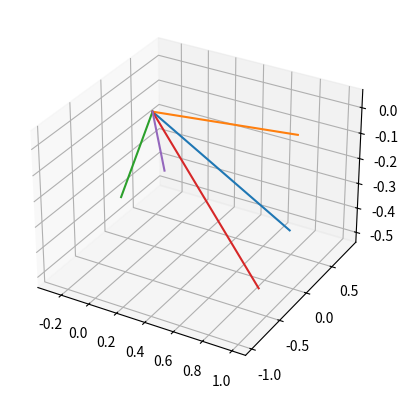

The script that saved this image:
import numpy as np
import random
import math
import matplotlib.pyplot as plt
from mpl_toolkits.mplot3d import Axes3D
from matplotlib.colors import LogNorm

class rand:
    gaussian_random = 0.0
    check = False
    def __init__(self,dimensions):
        self.dimensions=dimensions

    def box_muller():
        if(rand.check == False):
            u1 = random.random()
            u2 = random.random()
            rand.gaussian_random = math.sqrt(-2.0*math.log(u1))*math.sin(2.0*math.pi*u2)
            rand.check = not rand.check
            return (math.sqrt(-2.0*math.log(u1))*math.cos(2.0*math.pi*u2))
        elif(rand.check == True):
            rand.check = not rand.check
            return rand.gaussian_random

    #Uses guassian distributed vectors to produce a N dimensional cartesian vector (normalized) uniformal distributed in all dimensions
    def Ndim_vector(self):
        vector = np.zeros((self.dimensions))

        for i in range(self.dimensions):
            vector[i] = rand.box_muller()

        norm = math.sqrt(sum(j*j for j in vector))

        for i in range(self.dimensions):
            vector[i] = vector[i] / norm
        return vector

    #Uses guassain distributed cartesian vectors to create polar vector in 1,2,3 dimensions.
    def vector_polar(self):
        vector = rand.Ndim_vector(self)
        sph_vect = np.zeros((self.dimensions))

        if(self.dimensions == 3):
            sph_vect[0] = math.sqrt(sum(i*i for i in vector))
            sph_vect[1] = math.atan(vector[1] / vector[0])
            sph_vect[2] = math.acos(vector[2] / sph_vect[0])
        elif(self.dimensions == 2):
            sph_vect[0] = math.sqrt(sum(i*i for i in vector))
            sph_vect[1] = math.atan(vector[1] / vector[0])
        elif (self.dimensions == 1):
            sph_vect[0] = vector[0]
        else:
            print("ERROR: Unable to create polar coordinates with input dimensions. Terminating simulations")
            exit()
        return sph_vect

    #Creates 3D vector that is not uniformally distriubed in all dimensions (used for testing purposes). Spherical cooridinate output
    def vector_simple(self):
        vector = np.zeros((3))
        vector[0] = 2.0 * np.pi * random.random()
        vector[1] = np.pi * random.random()
        if(vector[0] >= np.pi):
            vector[0] = (-np.pi)+(vector[0] - np.pi)
        vector[2] = 1.0

        return vector

    #uses cummulative probability theory to create a uniformally distriubted 3D random vector (normalized). Spherical cooridinate output
    def vector_cpf(self):
        vector = np.zeros((3))
        vector[0] = 2.0 * np.pi * random.random()
        vector[1] = math.acos(1.0 - (2.0*random.random()))
        if(vector[0] >= np.pi):
            vector[0] = (-np.pi)+(vector[0] - np.pi)
        vector[2] = 1.0

        return vector

    #Plots 3D plot of normalized vectors for specified type of RNG
    def plot_vecs_example(self, num_vecs, type):

        fig=plt.figure()
        ax=fig.add_subplot(111,projection='3d')
        origin = np.zeros((3))
        point = np.zeros((3))

        if(self.dimensions != 3):
            print("Incorrect number of dimensions")
            exit()

        for i in range(num_vecs):
            if(type == "simple"):
                vec = rand.vector_simple(self)
                point[0] = vec[2] * math.sin(vec[1]) * math.cos(vec[0])
                point[1] = vec[2] * math.sin(vec[1]) * math.sin(vec[0])
                point[2] = vec[2] * math.cos(vec[1])
            elif(type == "gaussian"):
                point = rand.Ndim_vector(self)
            elif(type == "cpf"):
                vec = rand.vector_cpf(self)
                point[0] = vec[2] * math.sin(vec[1]) * math.cos(vec[0])
                point[1] = vec[2] * math.sin(vec[1]) * math.sin(vec[0])
                point[2] = vec[2] * math.cos(vec[1])

            c = np.c_[origin,point]
            plt.plot(c[0,:],c[1,:],c[2,:])
        return fig

    #Some routines to visualize distribution of random numbers from different RNG's to see how good they are.
    def test_random(self, num_photons, type):
        data = np.zeros((num_photons,2))
        num_bins = 200
        threshold = 1

        if(type == "gaussian"):
            title = "Gaussian Produced Vectors"
            for i in range(num_photons):
                vect = rand.Ndim_vector(self)
                data[i,0] = math.atan2(vect[1],vect[0])
                data[i,1] = math.acos(vect[2])
        elif(type == "cpf"):
            title = "CPF Produced Vectors"
            for i in range(num_photons):
                vect = rand.vector_cpf(self)
                if(vect[2] == 1):
                    data[i,0] = vect[0]
                    data[i,1] = vect[1]
                else:
                    exit()
        elif(type == "simple"):
                title = "Incorrectly Produced Vectors"
                for i in range(num_photons):
                    vect = rand.vector_simple(self)
                    if(vect[2] == 1):
                        data[i,0] = vect[0]
                        data[i,1] = vect[1]
                    else:
                        exit()

        dphi = 2.0*np.pi / num_bins
        dtheta = np.pi / num_bins

        binsphi = np.linspace((-np.pi),(np.pi),num_bins,endpoint=True)
        binstheta = np.linspace(0.0,(np.pi),num_bins,endpoint=True)
        h, binsphi, binstheta = np.histogram2d(data[:,0],data[:,1],bins=[binsphi,binstheta])

        for i in range(num_bins-1):
            for j in range(num_bins-1):
                h[i,j] = h[i,j] / ((dtheta*dphi*math.sin(binstheta[i])))


        count = 0
        rand_vec = np.zeros((num_bins**2,3))
        for i in range(num_bins-1):
            for j in range(num_bins-1):
                rand_vec[count,0] = binsphi[i]
                rand_vec[count,1] = binsphi[j]
                rand_vec[count,2] = h[i,j]
                count += 1


        fig = plt.figure()
        ax=fig.add_subplot(223)
        im = ax.imshow(h, interpolation='none', origin='low',norm=LogNorm(), extent=[binsphi[0], binsphi[-1], binstheta[0], binstheta[-1]])
        plt.title("Density normalized to grid size")
        plt.xlabel("Phi [rad]")
        plt.ylabel("Theta [rad]")
        fig.colorbar(im,orientation="vertical")
        ax=fig.add_subplot(221)
        hst1=ax.hist(x=data[:,0],bins=num_bins,density=True)
        plt.title("phi")
        ax=fig.add_subplot(222)
        hst2=ax.hist(x=data[:,1],bins=num_bins,density=True)
        plt.plot(binstheta,0.5*np.sin(binstheta),'r',label="sin(theta)")
        plt.legend()
        plt.title("theta")

        fig.suptitle(title)
        return fig


############################
############################
three  = rand(3)
#a=three.test_random(100000,"simple")
#b=three.test_random(100000,"gaussian")
#c=three.test_random(100000,"cpf")

#three.plot_vecs_example(100, "gaussian")
three.plot_vecs_example(5, "cpf")
plt.show()
############################
############################
